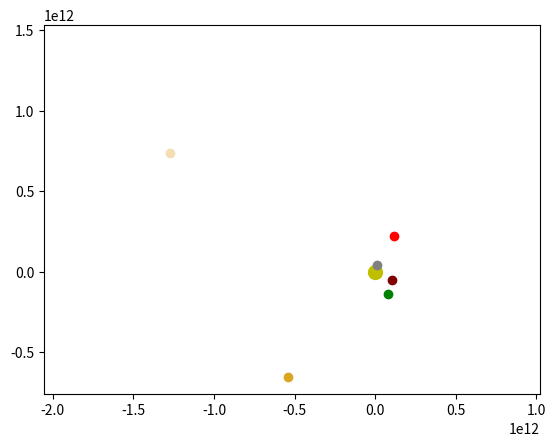

Reproduce this figure in Python.
import numpy as np
import matplotlib.pyplot as plt
from scipy.integrate import odeint
from matplotlib.animation import ArtistAnimation
sec_y=365*24*60*60
sec_d=24*60*60
years=5
t=np.arange(0,years*sec_y,sec_d*10)

def grav_func(z,t):
     # (x_mars, v_x_mars, y_mars, v_y_mars,
     #  x_ven, v_x_ven, y_ven, v_y_ven,
     #  x_saturn, v_x_saturn, y_saturn, v_y_saturn,
     #  x_yup, v_x_yup, y_yup, v_y_yup,
     #  x_earth, v_x_earth, y_earth, v_y_earth,
     #  x_merc, v_x_merc, y_merc, v_y_merc,
     #  x_neptun,v_x_neptun, y_neptun,v_y_neptun,
     #  x_plyton,v_x_plyton,y_plyton,v_y_plyton,
     #  x_uran, v_x_uran, y_uran, v_y_uran) = z

     (x_mars, v_x_mars, y_mars, v_y_mars,
      x_ven, v_x_ven, y_ven, v_y_ven,
      x_saturn, v_x_saturn, y_saturn, v_y_saturn,
      x_yup, v_x_yup, y_yup, v_y_yup,
      x_earth, v_x_earth, y_earth, v_y_earth,
      x_merc, v_x_merc, y_merc, v_y_merc) = z
     dxdt_mars= v_x_mars
     dv_xdt_mars= -G*sun_mass* x_mars/(x_mars**2+y_mars**2)**1.5
     dydt_mars= v_y_mars
     dv_ydt_mars= -G*sun_mass* y_mars/(x_mars**2+y_mars**2)**1.5

     dxdt_ven= v_x_ven
     dv_xdt_ven= -G*sun_mass* x_ven/(x_ven**2+y_ven**2)**1.5
     dydt_ven= v_y_ven
     dv_ydt_ven= -G*sun_mass* y_ven/(x_ven**2+y_ven**2)**1.5

     dxdt_saturn= v_x_saturn
     dv_xdt_saturn= -G*sun_mass* x_saturn/(x_saturn**2+y_saturn**2)**1.5
     dydt_saturn= v_y_saturn
     dv_ydt_saturn= -G*sun_mass* y_saturn/(x_saturn**2+y_saturn**2)**1.5

     dxdt_yup= v_x_yup
     dv_xdt_yup= -G*sun_mass* x_yup/(x_yup**2+y_yup**2)**1.5
     dydt_yup= v_y_yup
     dv_ydt_yup= -G*sun_mass* y_yup/(x_yup**2+y_yup**2)**1.5

     dxdt_earth= v_x_earth
     dv_xdt_earth= -G*sun_mass* x_earth/(x_earth**2+y_earth**2)**1.5
     dydt_earth= v_y_earth
     dv_ydt_earth= -G*sun_mass* y_earth/(x_earth**2+y_earth**2)**1.5

     dxdt_merc= v_x_merc
     dv_xdt_merc= -G*sun_mass* x_merc/(x_merc**2+y_merc**2)**1.5
     dydt_merc= v_y_merc
     dv_ydt_merc= -G*sun_mass* y_merc/(x_merc**2+y_merc**2)**1.5


     return (dxdt_mars, dv_xdt_mars, dydt_mars, dv_ydt_mars,
            dxdt_ven, dv_xdt_ven, dydt_ven, dv_ydt_ven,
            dxdt_saturn,dv_xdt_saturn, dydt_saturn, dv_ydt_saturn,
                   dxdt_yup,dv_xdt_yup,dydt_yup, dv_ydt_yup,
                   dxdt_earth,dv_xdt_earth,dydt_earth, dv_ydt_earth,
                   dxdt_merc,dv_xdt_merc,dydt_merc, dv_ydt_merc)

x0_mars= 0
v_x0_mars=24100
y0_mars=-228*10**9
v_y0_mars=0

x0_ven=-108*10**9
v_x0_ven=0
y0_ven=0
v_y0_ven=-35000

x0_saturn=0
v_x0_saturn=-9690
y0_saturn=1430*10**9
v_y0_saturn=0

x0_yup=0
v_x0_yup=-13070
y0_yup=778.57*10**9
v_y0_yup=0

x0_earth=0
v_x0_earth=-29783
y0_earth=149*10**9
v_y0_earth=0

x0_merc=0
v_x0_merc=47870
y0_merc=46*10**9
v_y0_merc=0

x0_neptun = 0
v_x0_neptun = - 5434.9
y0_neptun = 4553*10**9
v_y0_neptun = 0

x0_plyton = 0
v_x0_plyton = 4750
y0_plyton = 4437*10**9
v_y0_plyton =  0

x0_uran = 0
v_x0_uran = 6810
y0_uran = 3000*10*9
v_y0_uran =  0

z0=(x0_mars,v_x0_mars,y0_mars, v_y0_mars,
    x0_ven,v_x0_ven, y0_ven,v_y0_ven,
    x0_saturn, v_x0_saturn,y0_saturn,v_y0_saturn,
        x0_yup, v_x0_yup, y0_yup,  v_y0_yup,
        x0_earth, v_x0_earth, y0_earth, v_y0_earth,
        x0_merc, v_x0_merc, y0_merc, v_y0_merc)

G=6.67*10**(-11)
sun_mass=1.9*10**30
sol=odeint(grav_func, z0, t)

fig=plt.figure()
planets=[]

for i in range(0, len(t), 1):
    sun, =plt.plot([0], [0], 'yo', ms=10)

    mars_line, = plt.plot(sol[i,0], sol[i, 2], 'ro')

    ven_line, = plt.plot(sol[i,4], sol[i, 6],'o', color= 'maroon')

    saturn_line, = plt.plot(sol[i,8], sol[i, 10], 'o', color='wheat')

    yup_line, = plt.plot(sol[i,12], sol[i, 14], 'o', color='goldenrod')

    earth_line, = plt.plot(sol[i,16], sol[i,18], 'o', color='green')

    merc_line, = plt.plot(sol[i,20], sol[i,22], 'o', color='grey')

    planets.append([sun,  mars_line, ven_line,
                    saturn_line, yup_line, earth_line,
                    merc_line])

ani = ArtistAnimation(fig, planets, interval= 50)
plt.axis('equal')
ani.save('solarsys22.gif')
plt.show()
